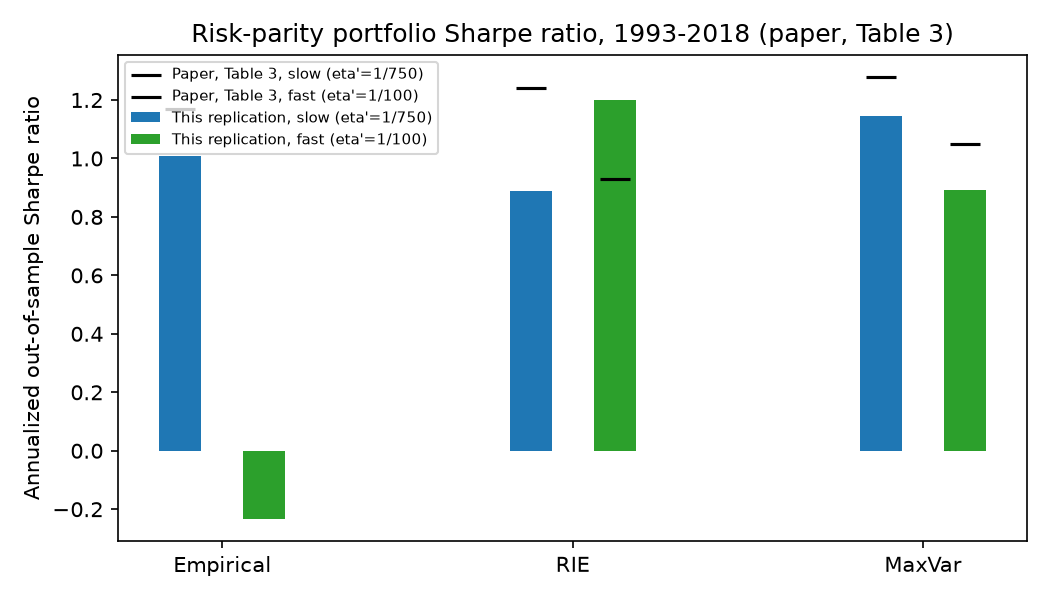

The file beside this chart, header and first rows:
eta_prime_label, method, sharpe_ratio, paper_table3_value, n_weeks_used, first_week_used, last_week_used
slow (eta'=1/750), empirical, 1.009, 1.17, 290, 2013-06-14 00:00:00, 2018-12-28 00:00:00
slow (eta'=1/750), rie, 0.8877, 1.24, 290, 2013-06-14 00:00:00, 2018-12-28 00:00:00
slow (eta'=1/750), maxvar, 1.144, 1.28, 290, 2013-06-14 00:00:00, 2018-12-28 00:00:00
fast (eta'=1/100), empirical, -0.2344, , 290, 2013-06-14 00:00:00, 2018-12-28 00:00:00
fast (eta'=1/100), rie, 1.201, 0.93, 290, 2013-06-14 00:00:00, 2018-12-28 00:00:00
fast (eta'=1/100), maxvar, 0.8923, 1.05, 290, 2013-06-14 00:00:00, 2018-12-28 00:00:00
